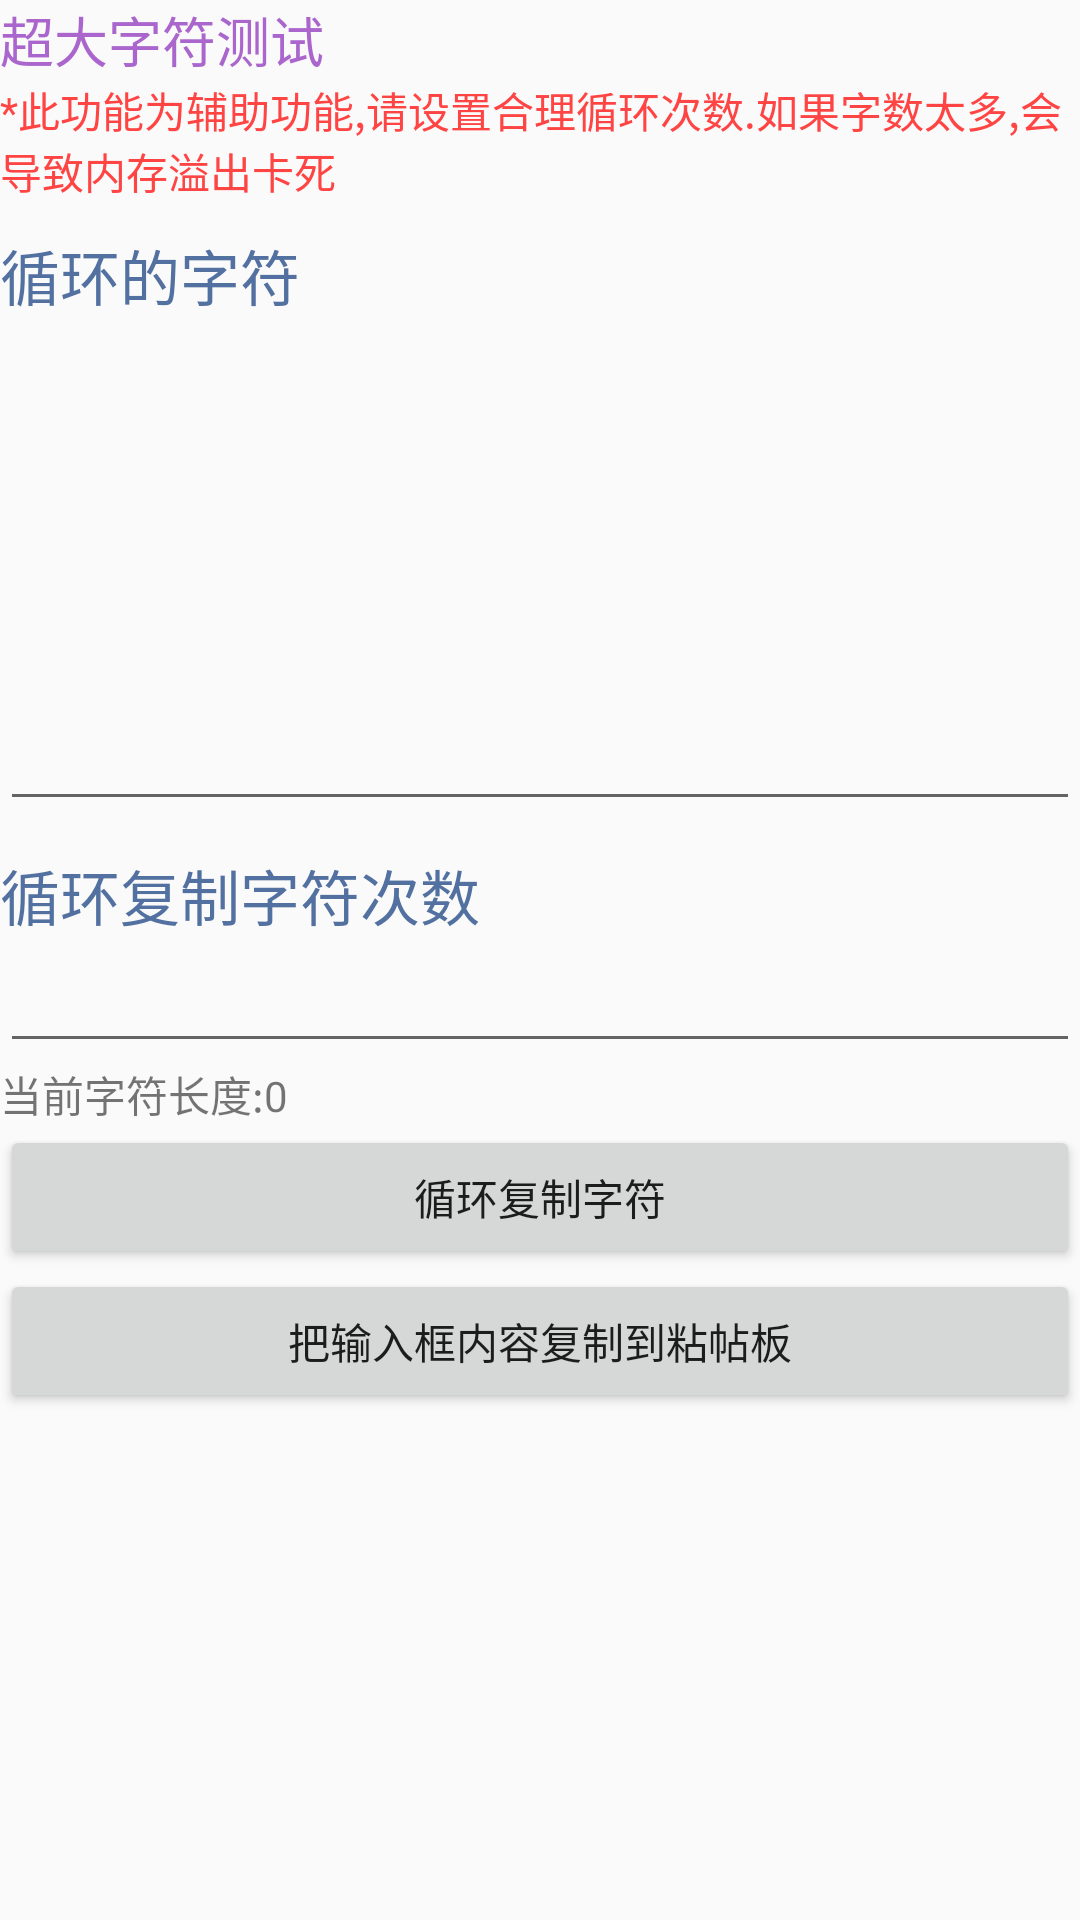

Write the Android layout XML for this screen, with the resource values it uses.
<!-- AndroidManifest.xml: application theme AppTheme -->
<!-- res/layout/activity_large_char_layout.xml -->
<?xml version="1.0" encoding="utf-8"?>
<ScrollView
    xmlns:android="http://schemas.android.com/apk/res/android"
    android:layout_width="match_parent"
    android:layout_height="match_parent">

    <LinearLayout
        android:layout_width="match_parent"
        android:layout_height="match_parent"
        android:orientation="vertical" >

        <TextView
            style="@style/first_title"
            android:text="@string/large_char"
            android:layout_width="wrap_content"
            android:layout_height="wrap_content"
            android:textColor="@android:color/holo_purple" />

        <TextView
            android:text="*此功能为辅助功能,请设置合理循环次数.如果字数太多,会导致内存溢出卡死"
            android:layout_width="match_parent"
            android:layout_height="wrap_content"
            android:textColor="@android:color/holo_red_light"/>

        <TextView
            style="@style/title"
            android:text="@string/large_char_str"
            android:layout_width="wrap_content"
            android:layout_height="wrap_content" />

        <EditText
            android:id="@+id/strEv"
            android:layout_width="match_parent"
            android:layout_height="wrap_content"
            android:gravity="top"
            android:lines="7"/>

        <TextView
            style="@style/title"
            android:text="@string/large_char_times"
            android:layout_width="wrap_content"
            android:layout_height="wrap_content" />

        <EditText
            android:id="@+id/timesEv"
            android:inputType="number"
            android:layout_width="match_parent"
            android:layout_height="wrap_content" />

        <TextView
            android:text="@string/large_char_length"
            android:layout_width="match_parent"
            android:layout_height="wrap_content"
            android:id="@+id/strLengthTv" />

        <Button
            android:text="@string/large_char_copy"
            android:layout_width="match_parent"
            android:layout_height="wrap_content"
            android:onClick="onLoopCopy"/>

        <Button
            android:text="@string/large_char_copy_to_clip"
            android:layout_width="match_parent"
            android:layout_height="wrap_content"
            android:onClick="onCopy2Clip"/>

        <TextView
            android:layout_width="match_parent"
            android:layout_height="wrap_content"
            android:id="@+id/tipTv" />
    </LinearLayout>
</ScrollView>
<!-- resources referenced by this layout -->
<resources>
  <string name="large_char">超大字符测试</string>
  <string name="large_char_copy">循环复制字符</string>
  <string name="large_char_copy_to_clip">把输入框内容复制到粘帖板</string>
  <string name="large_char_length">当前字符长度:0</string>
  <string name="large_char_str">循环的字符</string>
  <string name="large_char_times">循环复制字符次数</string>
  <style name="first_title">
          <item name="android:textSize">18sp</item>
          <item name="android:textColor">@android:color/holo_purple</item>
      </style>
  <style name="title">
          <item name="android:textSize">20sp</item>
          <item name="android:textColor">?attr/colorPrimary</item>
          <item name="android:layout_marginTop">10dp</item>
      </style>
  <style name="AppTheme" parent="Theme.AppCompat.Light.DarkActionBar">
          
          <item name="colorPrimary">@color/colorPrimary</item>
          <item name="colorPrimaryDark">@color/colorPrimaryDark</item>
          <item name="colorAccent">@color/colorAccent</item>
      </style>
  <color name="colorPrimary">#5270a0</color>
  <color name="colorPrimaryDark">#303F9F</color>
  <color name="colorAccent">#ac7386</color>
</resources>
